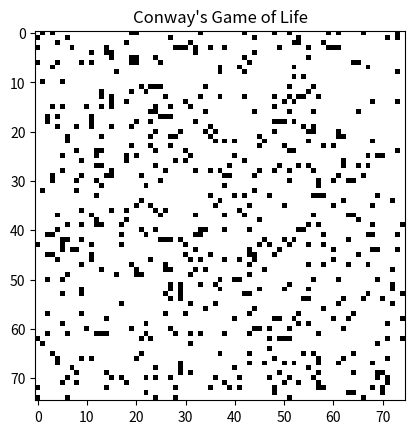

Python code for this plot:
import numpy as np
import matplotlib.pyplot as plt
import matplotlib.animation as animation

# specified grid size
gridsize = 75
gs = gridsize
# fill grid with random initial values with 10% to be on 90% off
vals = [1, 0]
grid = np.random.choice(vals, gs * gs, p=[.1, .9]).reshape(gs, gs)


# function to update board
def update(frame, img, board):
    # get copy of board
    newboard = board.copy()
    for i in range(gs):
        for j in range(gs):
            # count total neighbor using periodic boundary conditions
            total = (board[i, (j - 1) % gs] + board[i, (j + 1) % gs] +
                     board[(i - 1) % gs, j] + board[(i + 1) % gs, j] +
                     board[(i - 1) % gs, (j - 1) % gs] + board[(i - 1) % gs, (j + 1) % gs] +
                     board[(i + 1) % gs, (j - 1) % gs] + board[(i + 1) % gs, (j + 1) % gs])
            # apply conways rules
            if board[i, j] == 1:
                if (total < 2) or (total > 3):
                    newboard[i, j] = 0
            else:
                if total == 3:
                    newboard[i, j] = 1
    # update parameters for animation
    img.set_data(newboard)
    board[:] = newboard[:]
    return img


# create figure
fig, ax = plt.subplots()
ax.set_title("Conway's Game of Life")

img = ax.imshow(grid, cmap='binary')
# create animation by calling update function
ani = animation.FuncAnimation(fig, update, fargs=(img, grid),
                              frames=10,
                              interval=100,
                              save_count=50)

plt.show()
